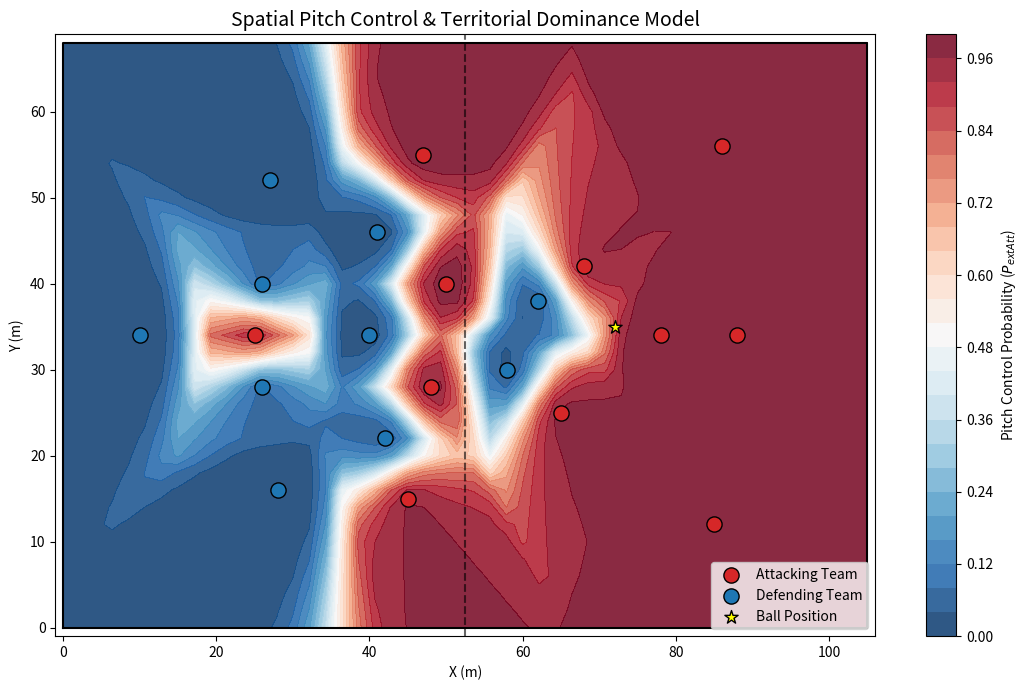

Write the Python code that produced this figure.
import os
import numpy as np
import pandas as pd
import matplotlib.pyplot as plt
import seaborn as sns

np.random.seed(42)

DATA_DIR = '../data' if os.path.exists('../data') else 'data'
PITCH_LENGTH = 105.0
PITCH_WIDTH = 68.0

print("Initializing Pitch Control Engine...")

# Synthetic / sampled tactical snapshot for demonstration
att_players = np.array([
    [25.0, 34.0],  # GK / Deep pivot
    [45.0, 15.0],  # LB
    [48.0, 28.0],  # LCB
    [50.0, 40.0],  # RCB
    [47.0, 55.0],  # RB
    [65.0, 25.0],  # LCM
    [68.0, 42.0],  # RCM
    [78.0, 34.0],  # CAM
    [85.0, 12.0],  # LW
    [88.0, 34.0],  # CF
    [86.0, 56.0]   # RW
])

def_players = np.array([
    [10.0, 34.0],  # GK
    [28.0, 16.0],  # RB
    [26.0, 28.0],  # RCB
    [26.0, 40.0],  # LCB
    [27.0, 52.0],  # LB
    [42.0, 22.0],  # RM
    [40.0, 34.0],  # CM
    [41.0, 46.0],  # LM
    [58.0, 30.0],  # SS
    [62.0, 38.0]   # ST
])

ball_pos = np.array([72.0, 35.0])
print(f"Tactical Snapshot: {len(att_players)} Attacking players, {len(def_players)} Defending players.")

def compute_pitch_control(att_pos, def_pos, grid_nx=50, grid_ny=35, v_max=5.0, t_reaction=0.7, tau=0.45):
    x_coords = np.linspace(0, PITCH_LENGTH, grid_nx)
    y_coords = np.linspace(0, PITCH_WIDTH, grid_ny)
    X, Y = np.meshgrid(x_coords, y_coords)
    
    grid_points = np.stack([X.ravel(), Y.ravel()], axis=1)
    
    # Compute minimum arrival time for attacking team
    # Distance: (N_grid, N_att)
    att_dist = np.linalg.norm(grid_points[:, None, :] - att_pos[None, :, :], axis=2)
    att_times = t_reaction + att_dist / v_max
    min_att_time = att_times.min(axis=1)
    
    # Compute minimum arrival time for defending team
    def_dist = np.linalg.norm(grid_points[:, None, :] - def_pos[None, :, :], axis=2)
    def_times = t_reaction + def_dist / v_max
    min_def_time = def_times.min(axis=1)
    
    # Relative time advantage
    time_diff = (min_def_time - min_att_time) / tau
    prob_att = 1.0 / (1.0 + np.exp(-time_diff))
    
    prob_surface = prob_att.reshape((grid_ny, grid_nx))
    return X, Y, prob_surface

X, Y, pc_surface = compute_pitch_control(att_players, def_players)
print(f"Pitch control surface computed. Attacking control mean: {pc_surface.mean():.2%}")

plt.figure(figsize=(11, 7))
contour = plt.contourf(X, Y, pc_surface, levels=25, cmap='RdBu_r', alpha=0.85, vmin=0, vmax=1)
plt.colorbar(contour, label='Pitch Control Probability ($P_{\text{Att}}$)')

# Draw pitch markings
plt.plot([0, 105, 105, 0, 0], [0, 0, 68, 68, 0], color='black', linewidth=1.5)
plt.axvline(52.5, color='black', linestyle='--', alpha=0.6)

# Plot players
plt.scatter(att_players[:, 0], att_players[:, 1], c='#d62728', s=120, edgecolors='black', label='Attacking Team')
plt.scatter(def_players[:, 0], def_players[:, 1], c='#1f77b4', s=120, edgecolors='black', label='Defending Team')
plt.scatter(ball_pos[0], ball_pos[1], c='yellow', s=100, marker='*', edgecolors='black', label='Ball Position')

plt.title('Spatial Pitch Control & Territorial Dominance Model', fontsize=14)
plt.xlabel('X (m)')
plt.ylabel('Y (m)')
plt.xlim(-1, 106)
plt.ylim(-1, 69)
plt.legend(loc='lower right')
plt.tight_layout()
plt.show()
